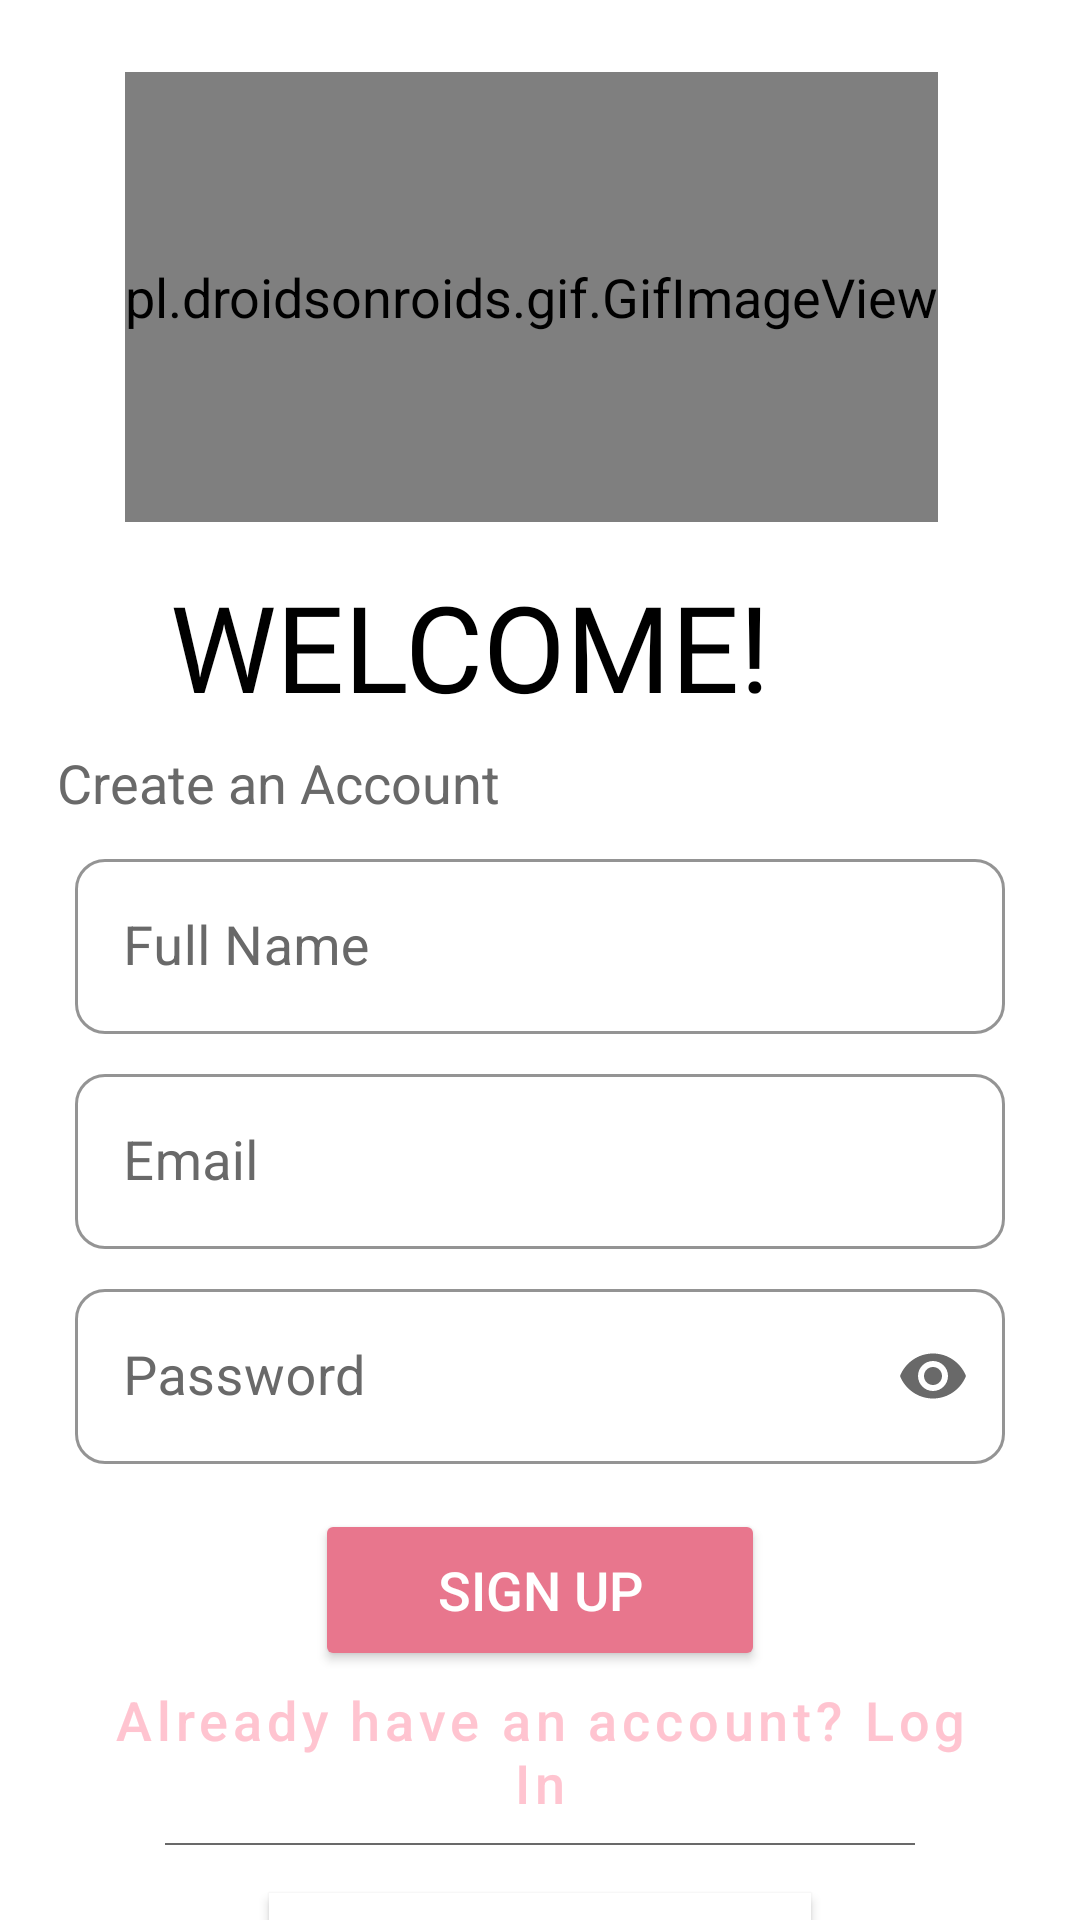

Here is an Android app screen rendered from its layout file. Give the layout XML and the strings, colors and styles it references.
<!-- AndroidManifest.xml: application theme Theme.IndiePaw -->
<!-- res/layout/activity_signup.xml -->
<?xml version="1.0" encoding="utf-8"?>
<androidx.constraintlayout.widget.ConstraintLayout xmlns:android="http://schemas.android.com/apk/res/android"
    xmlns:app="http://schemas.android.com/apk/res-auto"
    xmlns:tools="http://schemas.android.com/tools"
    android:layout_width="match_parent"
    android:layout_height="match_parent"
    android:background="@color/white"
    tools:context=".SignupActivity">

    <pl.droidsonroids.gif.GifImageView
        android:id="@+id/gifImageView"
        android:layout_width="wrap_content"
        android:layout_height="150dp"
        android:layout_marginTop="24dp"
        android:src="@drawable/doganim"
        android:transitionName="gifImageView2"
        app:layout_constraintEnd_toEndOf="parent"
        app:layout_constraintHorizontal_bias="0.47"
        app:layout_constraintStart_toStartOf="parent"
        app:layout_constraintTop_toTopOf="parent" />

    <TextView
        android:id="@+id/Greetings"
        android:layout_width="wrap_content"
        android:layout_height="wrap_content"
        android:layout_marginTop="20dp"
        android:fontFamily="@font/bungee"
        android:includeFontPadding="false"
        android:paddingStart="15dp"
        android:paddingEnd="15dp"
        android:text="WELCOME! "
        android:transitionName="text_animation"
        android:textAlignment="center"
        android:textColor="@color/black"
        android:textSize="40sp"
        app:layout_constraintStart_toStartOf="@+id/gifImageView"
        app:layout_constraintTop_toBottomOf="@+id/gifImageView" />

    <TextView
        android:id="@+id/textView2"
        android:layout_width="wrap_content"
        android:layout_height="wrap_content"
        android:layout_marginTop="8dp"
        android:layout_marginStart="4dp"
        android:paddingStart="15dp"
        android:paddingEnd="15dp"
        android:text="Create an Account"
        android:textColor="@color/grey"
        android:transitionName="textview2_trans"
        app:layout_constraintStart_toStartOf="parent"
        app:layout_constraintTop_toBottomOf="@+id/Greetings" />


    <com.google.android.material.textfield.TextInputLayout
        android:id="@+id/fullNameTextField"
        style="@style/Widget.MaterialComponents.TextInputLayout.OutlinedBox"
        android:layout_width="310dp"
        android:layout_height="wrap_content"
        android:hint="Full Name"
        android:layout_marginTop="8dp"
        android:textColorHint="@color/grey"
        app:boxCornerRadiusBottomEnd="10dp"
        app:boxCornerRadiusBottomStart="10dp"
        app:boxCornerRadiusTopEnd="10dp"
        app:boxCornerRadiusTopStart="10dp"
        app:boxStrokeColor="@color/colorPrimary"
        app:hintTextColor="#E8768D"
        app:layout_constraintEnd_toEndOf="parent"
        app:layout_constraintStart_toStartOf="parent"
        app:layout_constraintTop_toBottomOf="@+id/textView2">

        <com.google.android.material.textfield.TextInputEditText
            android:id="@+id/name"
            android:layout_width="match_parent"
            android:layout_height="match_parent"
            android:cursorVisible="true"
            android:textColor="@color/design_default_color_on_secondary" />


    </com.google.android.material.textfield.TextInputLayout>


    <com.google.android.material.textfield.TextInputLayout
        android:id="@+id/emailTextField"
        style="@style/Widget.MaterialComponents.TextInputLayout.OutlinedBox"
        android:layout_width="310dp"
        android:layout_height="wrap_content"
        android:hint="Email"
        android:layout_marginTop="8dp"
        android:textColorHint="@color/grey"
        app:boxCornerRadiusBottomEnd="10dp"
        app:boxCornerRadiusBottomStart="10dp"
        app:boxCornerRadiusTopEnd="10dp"
        app:boxCornerRadiusTopStart="10dp"
        app:boxStrokeColor="@color/colorPrimary"
        app:hintTextColor="#E8768D"
        android:transitionName="email_trans"
        app:layout_constraintEnd_toEndOf="parent"
        app:layout_constraintStart_toStartOf="parent"
        app:layout_constraintTop_toBottomOf="@+id/fullNameTextField">

        <com.google.android.material.textfield.TextInputEditText
            android:id="@+id/email"
            android:layout_width="match_parent"
            android:layout_height="match_parent"
            android:cursorVisible="true"
            android:textColor="@color/design_default_color_on_secondary" />


    </com.google.android.material.textfield.TextInputLayout>


    <com.google.android.material.textfield.TextInputLayout
        android:id="@+id/PasswordTextField"
        style="@style/Widget.MaterialComponents.TextInputLayout.OutlinedBox"
        android:layout_width="310dp"
        android:layout_height="wrap_content"
        android:layout_marginTop="8dp"
        android:hint="@string/password"
        android:textColorHint="@color/grey"
        app:boxCornerRadiusBottomEnd="10dp"
        app:boxCornerRadiusBottomStart="10dp"
        app:boxCornerRadiusTopEnd="10dp"
        app:boxCornerRadiusTopStart="10dp"
        app:endIconMode="password_toggle"
        app:endIconTint="@color/grey"
        app:hintTextColor="#E8768D"
        android:transitionName="password_trans"
        app:layout_constraintEnd_toEndOf="parent"
        app:layout_constraintStart_toStartOf="parent"
        app:layout_constraintTop_toBottomOf="@+id/emailTextField"
        app:boxStrokeColor="@color/colorPrimary">

        <com.google.android.material.textfield.TextInputEditText
            android:id="@+id/password"
            android:layout_width="match_parent"
            android:layout_height="match_parent"
            android:cursorVisible="true"
            android:inputType="textPassword"
            android:textColor="@color/design_default_color_on_secondary" />

    </com.google.android.material.textfield.TextInputLayout>


    <Button
        android:id="@+id/SignUp"
        android:layout_width="150dp"
        android:layout_height="54dp"
        android:text="SIGN UP"
        android:textAllCaps="true"
        android:textColor="@color/white"
        android:textSize="18sp"
        android:transitionName="button1_trans"
        app:backgroundTint="@color/colorPrimaryVariant"
        app:cornerRadius="25dp"
        app:layout_constraintBottom_toBottomOf="parent"
        app:layout_constraintEnd_toEndOf="parent"
        app:layout_constraintStart_toStartOf="parent"
        app:layout_constraintTop_toBottomOf="@+id/PasswordTextField"
        app:layout_constraintVertical_bias="0.153"
        app:strokeColor="@color/colorPrimaryVariant"
        app:strokeWidth="0.62dp" />


    <Button
        android:id="@+id/Login"
        style="@style/Widget.MaterialComponents.Button.TextButton"
        android:layout_width="wrap_content"
        android:layout_height="wrap_content"
        android:text="Already have an account? Log In"
        android:textAllCaps="false"
        android:textColor="@color/colorPrimary"
        android:textSize="18sp"
        android:transitionName="button2_trans"
        app:layout_constraintEnd_toEndOf="parent"
        app:layout_constraintStart_toStartOf="parent"
        app:layout_constraintTop_toBottomOf="@+id/SignUp" />


    <View
        android:id="@+id/line"
        android:layout_width="250dp"
        android:layout_height="0.5dp"
        android:background="@color/grey"
        android:layout_marginTop="4dp"
        app:layout_constraintEnd_toEndOf="parent"
        app:layout_constraintStart_toStartOf="parent"
        app:layout_constraintTop_toBottomOf="@+id/Login"/>

    <Button
        android:id="@+id/google_signup"
        android:layout_width="wrap_content"
        android:layout_height="wrap_content"
        android:layout_marginTop="16dp"
        android:background="@color/white"
        app:backgroundTint="@color/white"
        android:text="Sign up with Google"
        android:textAllCaps="false"
        android:textColor="@color/grey"
        android:elevation="3dp"
        app:icon="@drawable/google_icon"
        app:iconTint="@android:color/transparent"
        app:iconTintMode="add"
        app:cornerRadius="10dp"
        app:elevation="3dp"
        android:paddingHorizontal="10dp"
        app:layout_constraintEnd_toEndOf="parent"
        app:layout_constraintStart_toStartOf="parent"
        app:layout_constraintTop_toBottomOf="@+id/line" />




</androidx.constraintlayout.widget.ConstraintLayout>
<!-- resources referenced by this layout -->
<resources>
  <color name="black">#FF000000</color>
  <color name="colorPrimary">#FFC4D0</color>
  <color name="colorPrimaryVariant">#E8768D</color>
  <color name="grey">#696969</color>
  <color name="white">#FFFFFFFF</color>
  <!-- drawable doganim: gif bitmap (drawable, 854214 bytes) -->
  <string name="password">Password</string>
  <style name="Theme.IndiePaw" parent="Theme.MaterialComponents.NoActionBar">
          
          <item name="colorSurface">@color/colorPrimaryVariant</item>
          <item name="colorPrimary">#FFC4D0</item>
          <item name="colorPrimaryVariant">#E8768D</item>
          <item name="colorOnPrimary">@color/white</item>
          
          <item name="colorSecondary">#FDE8E7</item>
          <item name="colorSecondaryVariant">@color/teal_700</item>
          <item name="colorOnSecondary">@color/black</item>
          
          <item name="android:statusBarColor" tools:targetApi="l">@color/colorPrimaryVariant</item>
          
          <item name="textAppearanceHeadline1">@style/TextAppearance.MyApp.Headline1</item>
          <item name="android:textSize">18sp</item>
  
          <item name="android:windowContentTransitions">true</item>
      </style>
  <color name="teal_700">#FF018786</color>
  <style name="TextAppearance.MyApp.Headline1" parent="TextAppearance.MaterialComponents.Headline1">
          ...
          <item name="fontFamily">@font/greatvibes</item>
          <item name="android:textAllCaps">false</item>
          <item name="android:textSize">52sp</item>
          <item name="android:layout_width">wrap_content</item>
          <item name="android:layout_gravity">fill_horizontal</item>
  
  
  
          ...
      </style>
</resources>
